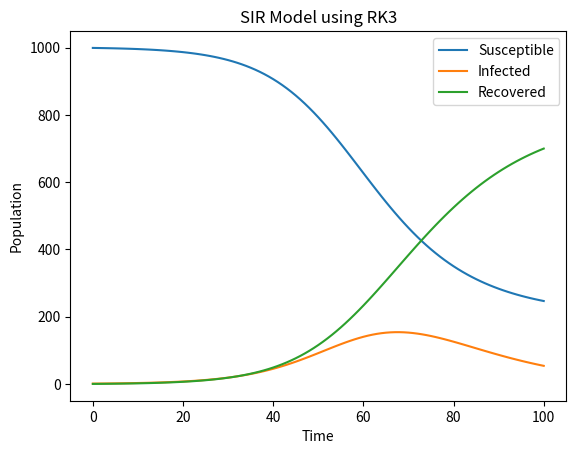

The matplotlib source for this figure:
import numpy as np
import matplotlib.pyplot as plt

def SIR_RK3(beta, gamma, N, I0, T):
    def f(t, y):
        S, I, R = y
        dS_dt = -beta*S*I/N
        dI_dt = beta*S*I/N - gamma*I
        dR_dt = gamma*I
        return [dS_dt, dI_dt, dR_dt]
    
    def RK3_step(f, t, y, h):
        k1 = f(t, y)
        k2 = f(t + h/2, [y_i + h/2*k_i for y_i, k_i in zip(y, k1)])
        k3 = f(t + h, [y_i - h*k1_i + 2*h*k2_i for y_i, k1_i, k2_i in zip(y, k1, k2)])
        y_new = [y_i + h/6*(k1_i + 4*k2_i + k3_i) for y_i, k1_i, k2_i, k3_i in zip(y, k1, k2, k3)]
        return y_new
    
    t = np.linspace(0, T, int(T)+1)
    h = t[1] - t[0]
    
    S = N - I0
    I = I0
    R = 0
    
    y = [S, I, R]
    
    sol = [y]
    for i in range(len(t)-1):
        y = RK3_step(f, t[i], y, h)
        sol.append(y)
    
    sol = np.array(sol)
    
    return t, sol[:,0], sol[:,1], sol[:,2]


beta = 0.2
gamma = 0.1
N = 1000
I0 = 1
T = 100


fig, ax = plt.subplots()

# Run the model
t, S, I, R = SIR_RK3(beta, gamma, N, I0, T)

# Plot the results
ax.plot(t, S, label='Susceptible')
ax.plot(t, I, label='Infected')
ax.plot(t, R, label='Recovered')
ax.set_xlabel('Time')
ax.set_ylabel('Population')
ax.set_title('SIR Model using RK3')
ax.legend()
plt.show()
